Image classification data set "finland1" (yuqish/hackathon_Nordic_AI on GitHub). Class labels (2): clean, water.

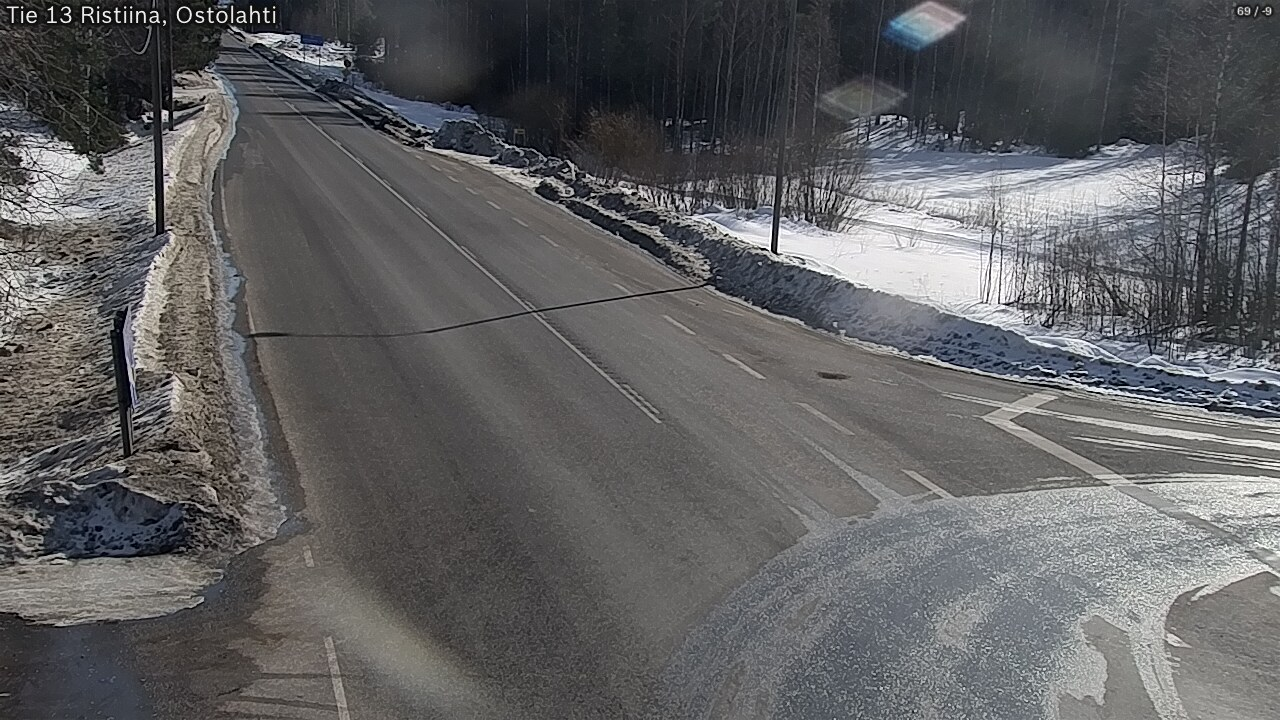
Label: water

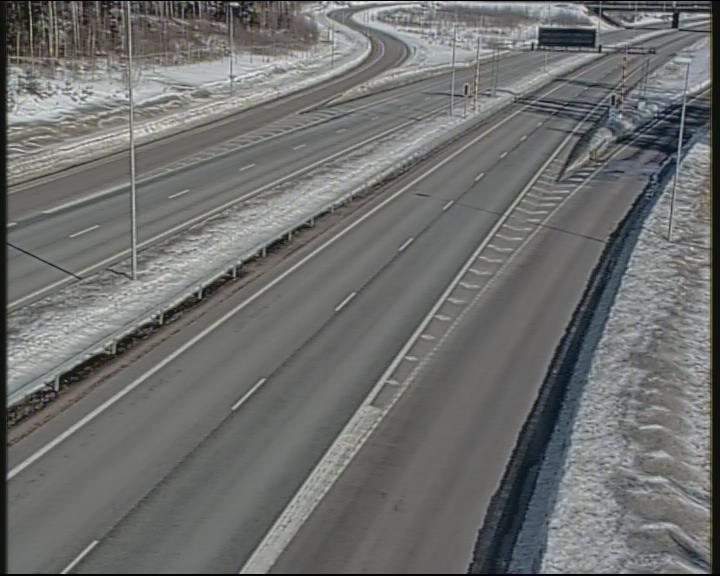
Label: clean

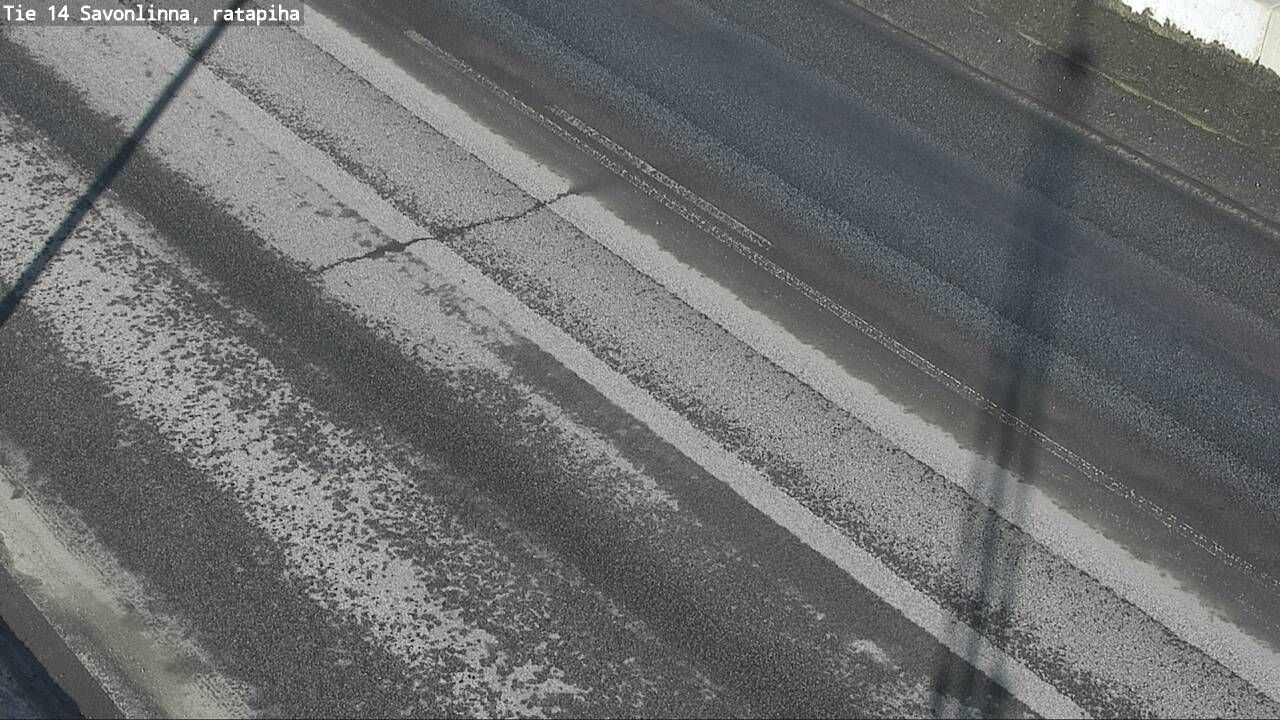
Label: water

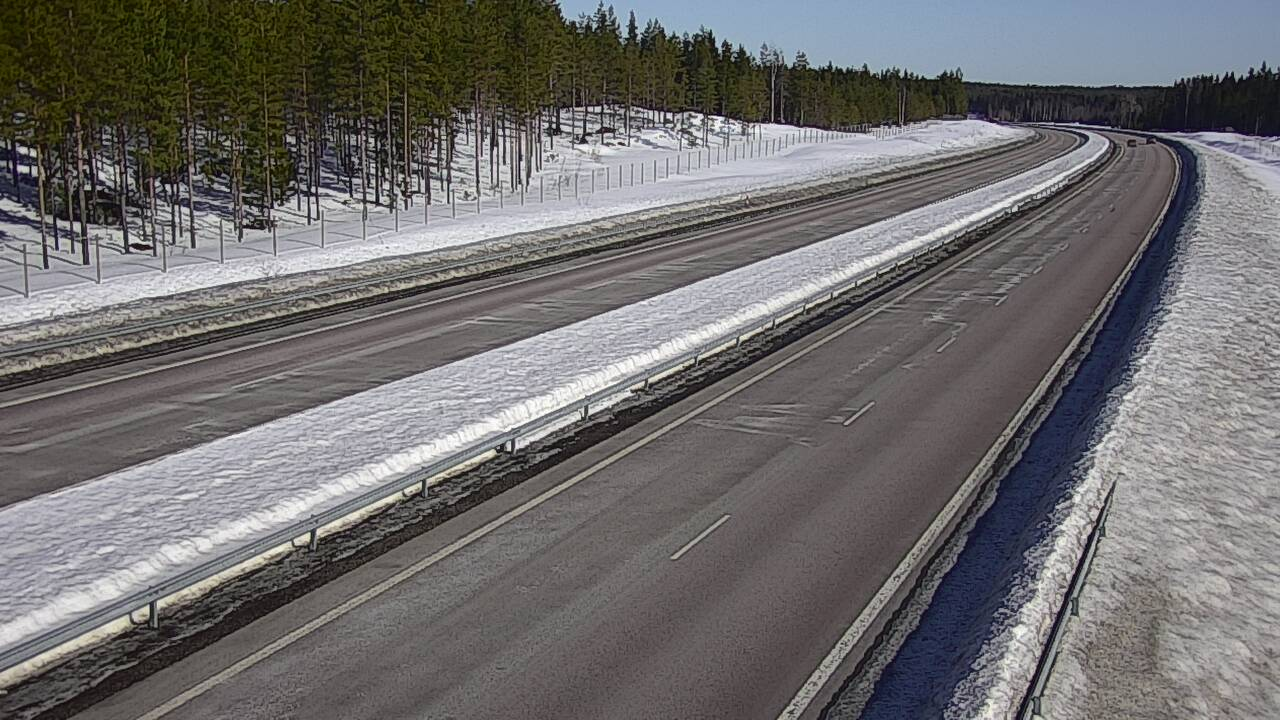
Label: clean

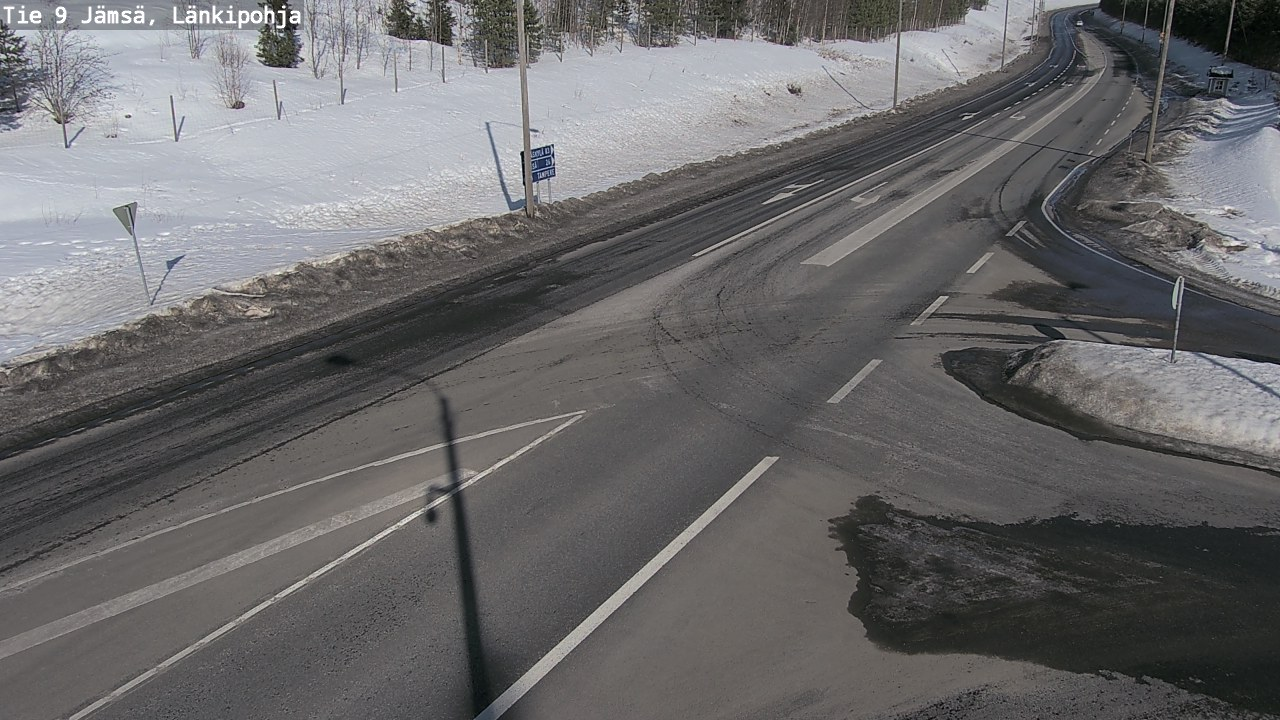
Label: water

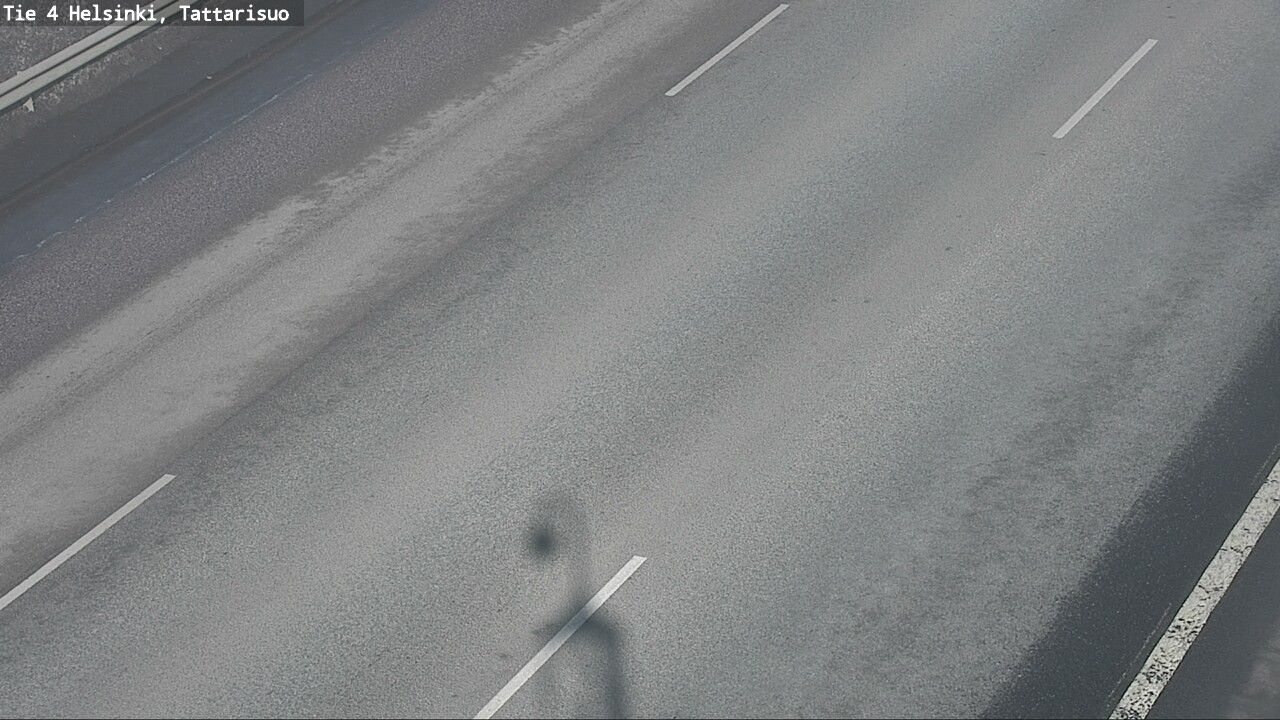
Label: clean
